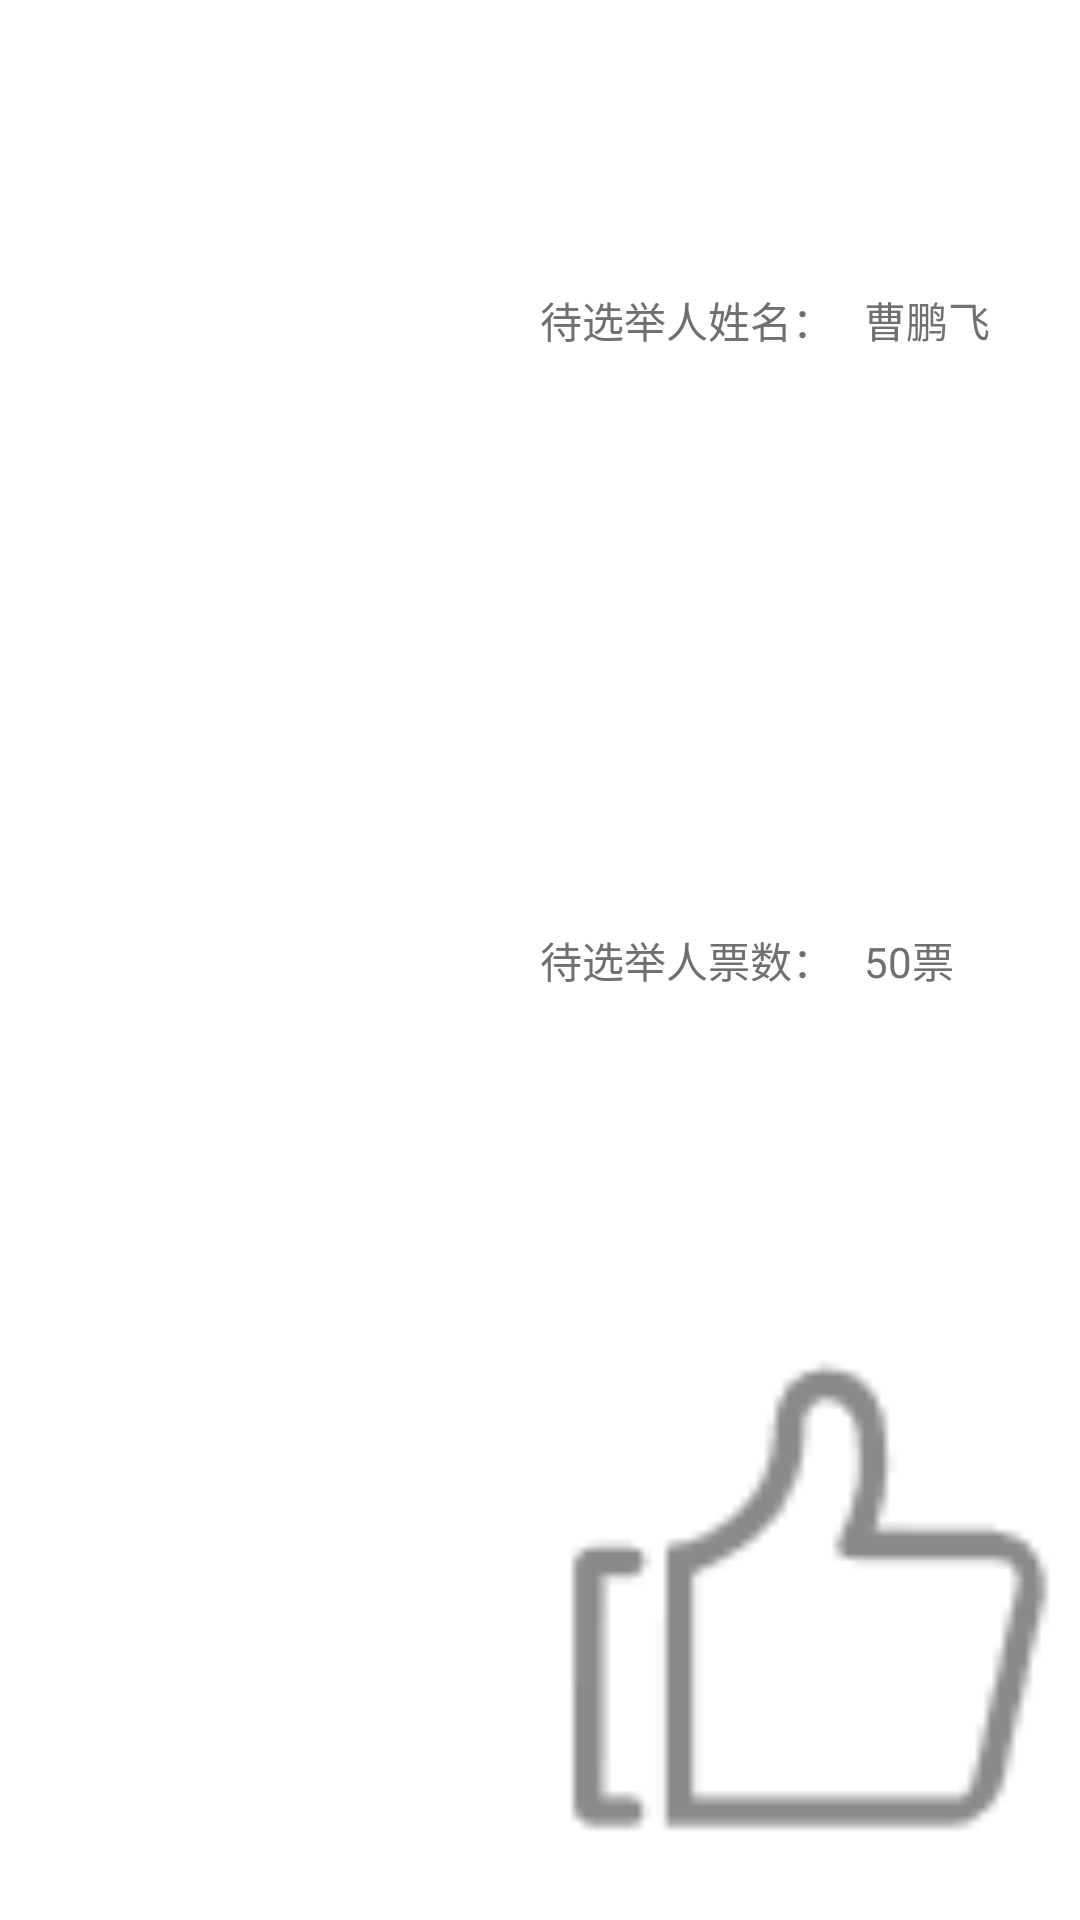

This screen was rendered from an Android layout file. Write that file and the resources it references.
<!-- AndroidManifest.xml: application theme android:Theme.NoTitleBar -->
<!-- res/layout/adapter_activity_detail.xml -->
<?xml version="1.0" encoding="utf-8"?>
<LinearLayout xmlns:android="http://schemas.android.com/apk/res/android"
    android:layout_width="match_parent"
    android:layout_height="100dp"
    android:background="@color/white"
    android:orientation="horizontal">

    <ImageView
        android:layout_width="0dp"
        android:layout_height="match_parent"
        android:layout_weight="1"
        android:src="@drawable/placeholder" />

    <LinearLayout
        android:layout_width="0dp"
        android:layout_height="match_parent"
        android:layout_weight="1"
        android:orientation="vertical">

        <LinearLayout
            android:layout_width="match_parent"
            android:layout_height="0dp"
            android:layout_weight="1"
            android:orientation="horizontal">

            <TextView
                android:layout_width="0dp"
                android:layout_height="wrap_content"
                android:layout_weight="1.5"
                android:layout_gravity="center"
                android:text="@string/av_activity_voted_name_title"
                android:textColor="@color/word_Gray" />

            <TextView
                android:id="@+id/tv_ap_activity_detail_voted_name"
                android:layout_width="0dp"
                android:layout_gravity="center"

                android:layout_height="wrap_content"
                android:layout_weight="1"
                android:text="曹鹏飞"
                android:textColor="@color/word_Gray" />
        </LinearLayout>
        <LinearLayout
            android:layout_width="match_parent"
            android:layout_height="0dp"
            android:layout_weight="1"
            android:orientation="horizontal">

            <TextView
                android:layout_width="0dp"
                android:layout_height="wrap_content"
                android:layout_weight="1.5"
                android:layout_gravity="center"

                android:text="@string/av_activity_voted_number_title"
                android:textColor="@color/word_Gray" />

            <TextView
                android:id="@+id/tv_ap__activity_detail_voted_num"
                android:layout_width="0dp"
                android:layout_height="wrap_content"
                android:layout_weight="1"
                android:text="50票"
                android:layout_gravity="center"

                android:textColor="@color/word_Gray" />
        </LinearLayout>
        <ImageView
            android:id="@+id/iv_ap_activity_detail_good"
            android:layout_width="match_parent"
            android:layout_height="0dp"
            android:layout_weight="1"
            android:src="@drawable/good"
            />
    </LinearLayout>


</LinearLayout>
<!-- resources referenced by this layout -->
<resources>
  <color name="white">#FFFFFF</color>
  <color name="word_Gray">#707070</color>
  <!-- drawable good: png bitmap (drawable, 780 bytes) -->
  <string name="av_activity_voted_name_title">待选举人姓名：</string>
  <string name="av_activity_voted_number_title">待选举人票数：</string>
</resources>
